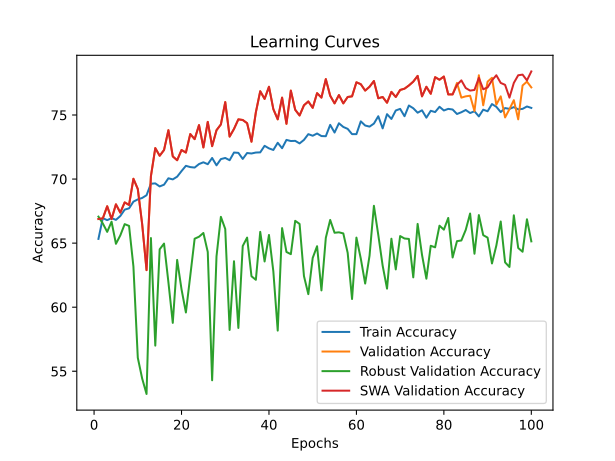

The table this chart was drawn from, first rows:
time; train_accuracy; train_loss; valid_accuracy; valid_loss; valid_accuracy_robust; valid_accuracy_swa; valid_accuracy_robust_swa
11,6578; 65,3308; 1,5002; 66,8828; 1,2004; 67,0690; 66,8828; 67,0690
23,8156; 66,9538; 1,2654; 66,9327; 0,9897; 66,5345; 66,9327; 66,5345
36,2518; 66,7915; 1,2381; 67,8803; 0,8937; 65,8793; 67,8803; 65,8793
48,0004; 66,9538; 1,2269; 66,8828; 0,9290; 66,6724; 66,8828; 66,6724
60,1520; 66,8165; 1,2278; 68,0299; 0,8572; 64,9483; 68,0299; 64,9483
72,4480; 67,1161; 1,2101; 67,3815; 0,8951; 65,6034; 67,3815; 65,6034
84,7916; 67,6155; 1,2038; 68,1796; 0,8739; 66,4828; 68,1796; 66,4828
97,0159; 67,7154; 1,1922; 67,9800; 0,9537; 66,3448; 67,9800; 66,3448
109,5815; 68,2397; 1,1791; 70,0249; 0,8578; 63,1724; 70,0249; 63,1724
121,8787; 68,4145; 1,1650; 69,2269; 0,8816; 56,0517; 69,2269; 56,0517
132,5295; 68,5268; 1,1592; 66,4838; 0,9193; 54,4310; 66,4838; 54,4310
143,5548; 68,7391; 1,1565; 62,8928; 0,9871; 53,2241; 62,8928; 53,2241
154,4946; 69,6380; 1,1458; 70,2244; 0,8241; 65,3966; 70,2244; 65,3966
166,4799; 69,6629; 1,1371; 72,4190; 0,8278; 57,0000; 72,4190; 57,0000
178,3440; 69,4257; 1,1392; 71,8204; 0,7896; 64,5172; 71,8204; 64,5172
190,7318; 69,5630; 1,1295; 72,2693; 0,7879; 64,9655; 72,2693; 64,9655
203,2117; 70,0624; 1,1333; 73,8155; 0,7608; 61,9483; 73,8155; 61,9483
215,3117; 69,9750; 1,1266; 71,7706; 0,7718; 58,7759; 71,7706; 58,7759
226,9211; 70,1873; 1,1209; 71,4713; 0,7757; 63,6897; 71,4713; 63,6897
237,7932; 70,6242; 1,1121; 72,2693; 0,7934; 61,3966; 72,2693; 61,3966
249,6561; 71,0362; 1,1132; 72,0698; 0,7800; 59,5862; 72,0698; 59,5862
262,0449; 70,9363; 1,1111; 73,5162; 0,7598; 62,4483; 73,5162; 62,4483
274,4358; 70,8989; 1,1137; 73,1172; 0,7275; 65,3448; 73,1172; 65,3448
286,7748; 71,1735; 1,1006; 74,2145; 0,7470; 65,5000; 74,2145; 65,5000
298,9984; 71,3109; 1,0962; 72,4688; 0,7804; 65,7931; 72,4688; 65,7931
311,4831; 71,1610; 1,0998; 74,4638; 0,7378; 64,3103; 74,4638; 64,3103
323,8429; 71,6479; 1,0953; 72,5686; 0,7954; 54,2931; 72,5686; 54,2931
336,0903; 71,0737; 1,1000; 73,8155; 0,7700; 63,9655; 73,8155; 63,9655
348,7282; 71,5605; 1,0855; 74,2643; 0,7559; 67,0517; 74,2643; 67,0517
361,3639; 71,6479; 1,0867; 76,0100; 0,7310; 66,1034; 76,0100; 66,1034
373,8331; 71,4732; 1,0858; 73,3167; 0,7535; 58,2241; 73,3167; 58,2241
386,1900; 72,0724; 1,0837; 73,9152; 0,7126; 63,5862; 73,9152; 63,5862
398,7580; 72,0474; 1,0777; 74,6633; 0,7735; 58,3793; 74,6633; 58,3793
410,8539; 71,5730; 1,0840; 74,6135; 0,7287; 64,7759; 74,6135; 64,7759
423,1493; 72,0350; 1,0823; 74,3641; 0,7040; 65,4310; 74,3641; 65,4310
435,4312; 71,9975; 1,0765; 72,9177; 0,7589; 62,4138; 72,9177; 62,4138
447,4839; 72,0724; 1,0780; 75,2120; 0,7098; 62,1379; 75,2120; 62,1379
459,7717; 72,0849; 1,0724; 76,8579; 0,6909; 65,8793; 76,8579; 65,8793
471,6077; 72,5968; 1,0659; 76,2594; 0,7185; 63,5690; 76,2594; 63,5690
484,2154; 72,3970; 1,0726; 77,2070; 0,6926; 65,6379; 77,2070; 65,6379
496,3380; 72,2722; 1,0683; 75,4613; 0,7094; 62,7931; 75,4613; 62,7931
508,6599; 72,8340; 1,0609; 74,6633; 0,7590; 58,1724; 74,6633; 58,1724
520,8879; 72,4095; 1,0676; 76,3591; 0,6844; 66,1724; 76,3591; 66,1724
533,0559; 73,0587; 1,0576; 74,3142; 0,7013; 64,3103; 74,3142; 64,3103
545,6156; 72,9713; 1,0588; 76,9077; 0,6970; 64,1379; 76,9077; 64,1379
558,0062; 72,9838; 1,0549; 75,4115; 0,7294; 66,7414; 75,4115; 66,7414
570,1239; 72,7840; 1,0501; 74,9626; 0,7102; 66,5000; 74,9626; 66,5000
582,1632; 73,0587; 1,0557; 75,7606; 0,7018; 62,4310; 75,7606; 62,4310
594,6238; 73,5081; 1,0432; 76,0599; 0,7149; 61,0172; 76,0599; 61,0172
606,9479; 73,3833; 1,0521; 75,5611; 0,7324; 63,8448; 75,5611; 63,8448
618,8560; 73,5581; 1,0426; 76,7082; 0,6744; 64,7586; 76,7082; 64,7586
631,0177; 73,3583; 1,0454; 76,3591; 0,7005; 61,3103; 76,3591; 61,3103
643,4876; 73,3458; 1,0504; 77,8055; 0,6613; 65,4138; 77,8055; 65,4138
655,6600; 74,2322; 1,0324; 76,5087; 0,6897; 66,8103; 76,5087; 66,8103
668,0138; 73,6330; 1,0418; 75,9102; 0,6945; 65,8103; 75,9102; 65,8103
680,5839; 74,3571; 1,0269; 76,5586; 0,6849; 65,8448; 76,5586; 65,8448
692,9079; 74,0699; 1,0358; 75,9102; 0,6867; 65,7586; 75,9102; 65,7586
704,8876; 73,9201; 1,0340; 76,4090; 0,6787; 64,2414; 76,4090; 64,2414
717,3135; 73,5081; 1,0336; 76,4589; 0,7019; 60,6379; 76,4589; 60,6379
730,3494; 73,5081; 1,0412; 77,5561; 0,6684; 65,4310; 77,5561; 65,4310
... 40 more rows
